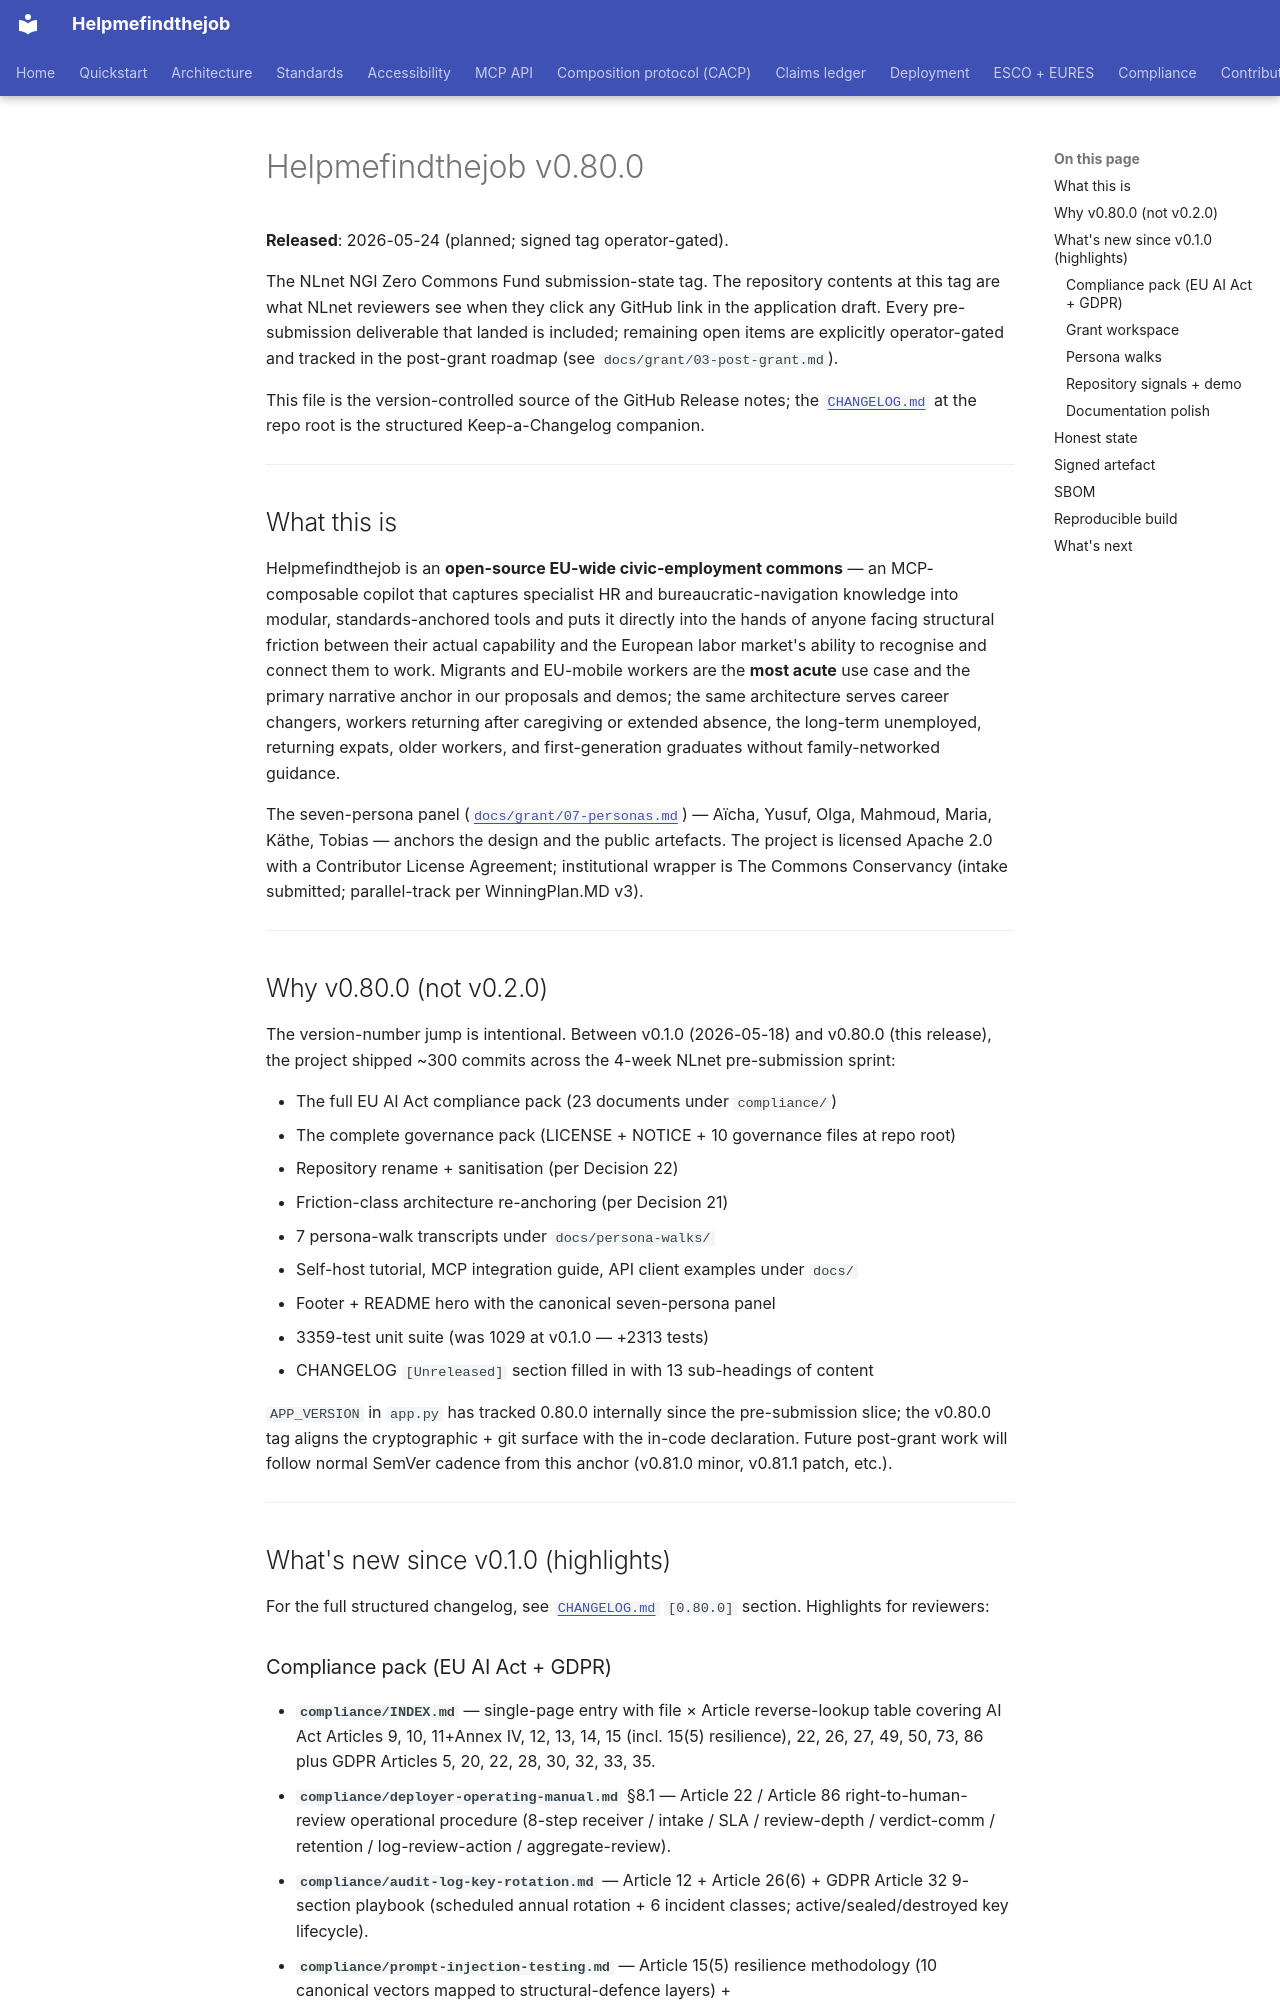

repository: maksodf/helpmefindthejob · page: releases/v0.80.0/index.html · generator: mkdocs

<!-- SPDX-License-Identifier: Apache-2.0 -->
<!-- Copyright (c) 2026 Helpmefindthejob contributors -->

# Helpmefindthejob v0.80.0

**Released**: 2026-05-24 (planned; signed tag operator-gated).

The NLnet NGI Zero Commons Fund submission-state tag. The repository contents at this tag are what NLnet reviewers see when they click any GitHub link in the application draft. Every pre-submission deliverable that landed is included; remaining open items are explicitly operator-gated and tracked in the post-grant roadmap (see `docs/grant/03-post-grant.md`).

This file is the version-controlled source of the GitHub Release notes; the [`CHANGELOG.md`](../../CHANGELOG.md) at the repo root is the structured Keep-a-Changelog companion.

---

## What this is

Helpmefindthejob is an **open-source EU-wide civic-employment commons** — an MCP-composable copilot that captures specialist HR and bureaucratic-navigation knowledge into modular, standards-anchored tools and puts it directly into the hands of anyone facing structural friction between their actual capability and the European labor market's ability to recognise and connect them to work. Migrants and EU-mobile workers are the **most acute** use case and the primary narrative anchor in our proposals and demos; the same architecture serves career changers, workers returning after caregiving or extended absence, the long-term unemployed, returning expats, older workers, and first-generation graduates without family-networked guidance.

The seven-persona panel ([`docs/grant/07-personas.md`](../grant/07-personas.md)) — Aïcha, Yusuf, Olga, Mahmoud, Maria, Käthe, Tobias — anchors the design and the public artefacts. The project is licensed Apache 2.0 with a Contributor License Agreement; institutional wrapper is The Commons Conservancy (intake submitted; parallel-track per WinningPlan.MD v3).

---

## Why v0.80.0 (not v0.2.0)

The version-number jump is intentional. Between v0.1.0 (2026-05-18) and v0.80.0 (this release), the project shipped ~300 commits across the 4-week NLnet pre-submission sprint:

- The full EU AI Act compliance pack (23 documents under `compliance/`)
- The complete governance pack (LICENSE + NOTICE + 10 governance files at repo root)
- Repository rename + sanitisation (per Decision 22)
- Friction-class architecture re-anchoring (per Decision 21)
- 7 persona-walk transcripts under `docs/persona-walks/`
- Self-host tutorial, MCP integration guide, API client examples under `docs/`
- Footer + README hero with the canonical seven-persona panel
- 3359-test unit suite (was 1029 at v0.1.0 — +2313 tests)
- CHANGELOG `[Unreleased]` section filled in with 13 sub-headings of content

`APP_VERSION` in `app.py` has tracked 0.80.0 internally since the pre-submission slice; the v0.80.0 tag aligns the cryptographic + git surface with the in-code declaration. Future post-grant work will follow normal SemVer cadence from this anchor (v0.81.0 minor, v0.81.1 patch, etc.).

---

## What's new since v0.1.0 (highlights)

For the full structured changelog, see [`CHANGELOG.md`](../../CHANGELOG.md) `[0.80.0]` section. Highlights for reviewers:
